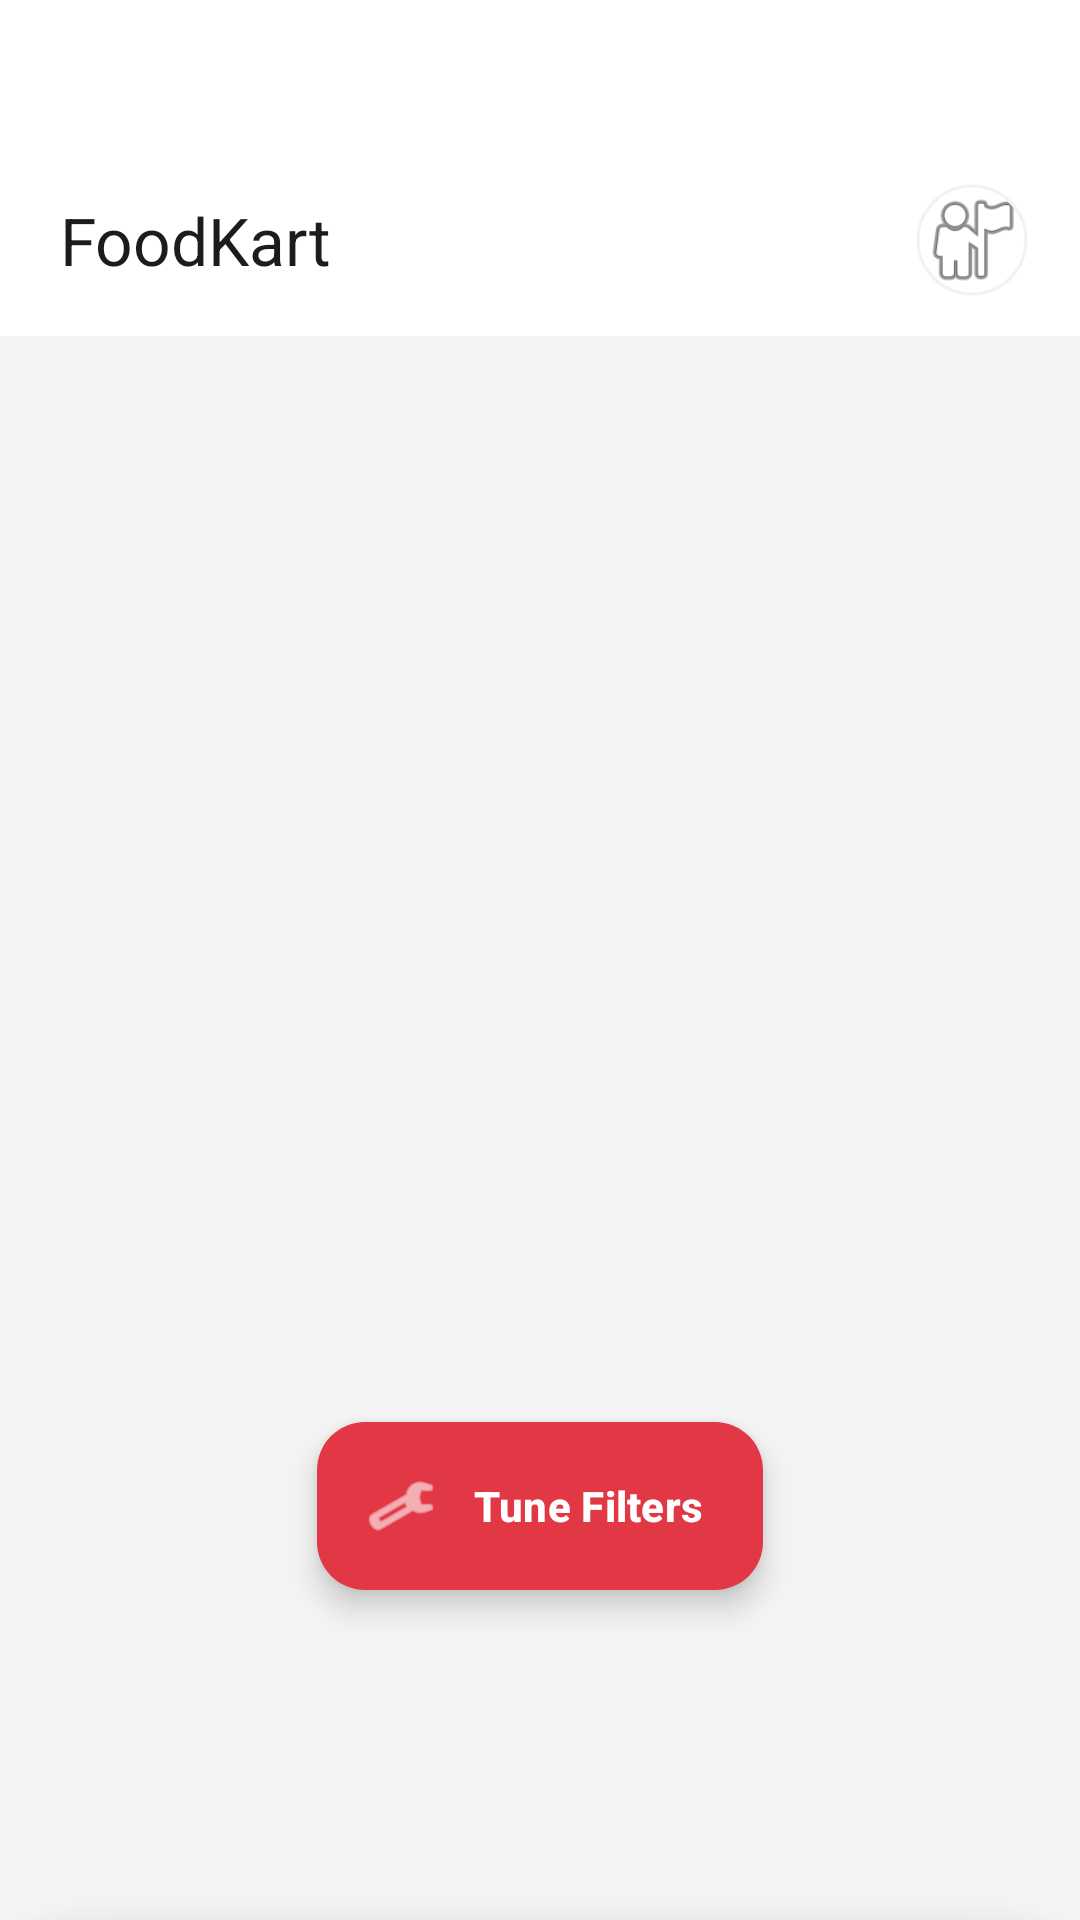

Here is an Android app screen rendered from its layout file. Give the layout XML and the strings, colors and styles it references.
<!-- AndroidManifest.xml: application theme AppTheme.NoActionBar -->
<!-- res/layout/activity_discovery.xml -->
<?xml version="1.0" encoding="utf-8"?>
<androidx.coordinatorlayout.widget.CoordinatorLayout xmlns:android="http://schemas.android.com/apk/res/android"
    xmlns:app="http://schemas.android.com/apk/res-auto"
    android:layout_width="match_parent"
    android:layout_height="match_parent"
    android:background="@color/bg_light_grey">

    <com.google.android.material.appbar.AppBarLayout
        android:layout_width="match_parent"
        android:layout_height="wrap_content"
        android:background="@color/white"
        android:paddingTop="48dp"
        app:elevation="0dp">

        <RelativeLayout
            android:layout_width="match_parent"
            android:layout_height="?attr/actionBarSize"
            android:paddingHorizontal="16dp">

            <androidx.appcompat.widget.Toolbar
                android:id="@+id/toolbar"
                android:layout_width="match_parent"
                android:layout_height="match_parent"
                android:layout_toStartOf="@id/btnProfile"
                app:contentInsetStart="0dp"
                app:title="FoodKart"
                app:titleTextColor="@color/text_black"
                app:titleTextAppearance="@style/TextAppearance.Material3.TitleLarge" />

            <com.google.android.material.imageview.ShapeableImageView
                android:id="@+id/btnProfile"
                android:layout_width="40dp"
                android:layout_height="40dp"
                android:layout_alignParentEnd="true"
                android:layout_centerVertical="true"
                android:clickable="true"
                android:focusable="true"
                android:padding="2dp"
                android:src="@android:drawable/ic_menu_myplaces"
                app:shapeAppearanceOverlay="@style/CircularImage"
                app:strokeColor="@color/divider"
                app:strokeWidth="1dp" />

        </RelativeLayout>

    </com.google.android.material.appbar.AppBarLayout>

    <androidx.recyclerview.widget.RecyclerView
        android:id="@+id/homeRecyclerView"
        android:layout_width="match_parent"
        android:layout_height="match_parent"
        android:clipToPadding="false"
        android:paddingBottom="120dp"
        app:layout_behavior="@string/appbar_scrolling_view_behavior" />

    <com.google.android.material.floatingactionbutton.ExtendedFloatingActionButton
        android:id="@+id/btnTune"
        android:layout_width="wrap_content"
        android:layout_height="wrap_content"
        android:layout_gravity="bottom|center_horizontal"
        android:layout_marginBottom="110dp"
        android:text="Tune Filters"
        android:textAllCaps="false"
        android:textColor="@color/white"
        android:textSize="14sp"
        android:textStyle="bold"
        app:icon="@android:drawable/ic_menu_manage"
        app:iconTint="@color/white"
        app:backgroundTint="@color/primary_red"
        app:elevation="6dp" />

    <com.google.android.material.card.MaterialCardView
        android:id="@+id/viewCartBar"
        android:layout_width="match_parent"
        android:layout_height="wrap_content"
        android:layout_gravity="bottom"
        android:layout_margin="16dp"
        android:visibility="gone"
        app:cardBackgroundColor="@color/primary_red"
        app:cardCornerRadius="12dp"
        app:cardElevation="8dp"
        app:strokeWidth="0dp">

        <RelativeLayout
            android:layout_width="match_parent"
            android:layout_height="wrap_content"
            android:padding="16dp">

            <TextView
                android:id="@+id/cartSummaryText"
                android:layout_width="wrap_content"
                android:layout_height="wrap_content"
                android:layout_centerVertical="true"
                android:text="0 items | ₹0"
                android:textColor="@color/white"
                android:textSize="15sp"
                android:textStyle="bold" />

            <LinearLayout
                android:layout_width="wrap_content"
                android:layout_height="wrap_content"
                android:layout_alignParentEnd="true"
                android:layout_centerVertical="true"
                android:gravity="center_vertical"
                android:orientation="horizontal">

                <TextView
                    android:layout_width="wrap_content"
                    android:layout_height="wrap_content"
                    android:text="View Cart"
                    android:textColor="@color/white"
                    android:textSize="15sp"
                    android:textStyle="bold" />

                <ImageView
                    android:layout_width="18dp"
                    android:layout_height="18dp"
                    android:layout_marginStart="4dp"
                    android:src="@android:drawable/ic_media_play"
                    app:tint="@color/white" />
            </LinearLayout>

        </RelativeLayout>

    </com.google.android.material.card.MaterialCardView>

    <include layout="@layout/bottom_sheet_tuning" />

</androidx.coordinatorlayout.widget.CoordinatorLayout>
<!-- res/layout/bottom_sheet_tuning.xml (included above) -->
<?xml version="1.0" encoding="utf-8"?>
<com.google.android.material.card.MaterialCardView xmlns:android="http://schemas.android.com/apk/res/android"
    xmlns:app="http://schemas.android.com/apk/res-auto"
    android:id="@+id/bottomSheet"
    android:layout_width="match_parent"
    android:layout_height="wrap_content"
    app:behavior_hideable="true"
    app:behavior_peekHeight="0dp"
    app:layout_behavior="com.google.android.material.bottomsheet.BottomSheetBehavior"
    app:cardCornerRadius="28dp"
    app:cardElevation="16dp"
    app:cardBackgroundColor="@color/white">

    <LinearLayout
        android:layout_width="match_parent"
        android:layout_height="wrap_content"
        android:orientation="vertical"
        android:padding="24dp">

        <View
            android:layout_width="48dp"
            android:layout_height="4dp"
            android:layout_gravity="center_horizontal"
            android:layout_marginBottom="24dp"
            android:background="@color/divider" />

        <TextView
            android:layout_width="wrap_content"
            android:layout_height="wrap_content"
            android:text="Personalize Results"
            android:textSize="22sp"
            android:textStyle="bold"
            android:textColor="@color/text_black"
            android:layout_marginBottom="4dp" />

        <TextView
            android:layout_width="wrap_content"
            android:layout_height="wrap_content"
            android:text="Tweak sliders to see instant changes"
            android:textColor="@color/rating_green"
            android:textSize="14sp"
            android:layout_marginBottom="28dp" />

        <TextView
            android:layout_width="wrap_content"
            android:layout_height="wrap_content"
            android:text="Budget Sensitivity"
            android:textStyle="bold"
            android:textColor="@color/text_grey_dark"
            android:textSize="14sp" />
        <com.google.android.material.slider.Slider
            android:id="@+id/priceSlider"
            android:layout_width="match_parent"
            android:layout_height="wrap_content"
            android:valueFrom="0"
            android:valueTo="100"
            android:value="50"
            app:thumbColor="@color/primary_red"
            app:trackColorActive="@color/primary_red"
            app:trackColorInactive="@color/primary_red_light" />

        <TextView
            android:layout_width="wrap_content"
            android:layout_height="wrap_content"
            android:layout_marginTop="16dp"
            android:text="Quality over Quantity"
            android:textStyle="bold"
            android:textColor="@color/text_grey_dark"
            android:textSize="14sp" />
        <com.google.android.material.slider.Slider
            android:id="@+id/qualitySlider"
            android:layout_width="match_parent"
            android:layout_height="wrap_content"
            android:valueFrom="0"
            android:valueTo="100"
            android:value="50"
            app:thumbColor="@color/primary_red"
            app:trackColorActive="@color/primary_red"
            app:trackColorInactive="@color/primary_red_light" />

        <TextView
            android:layout_width="wrap_content"
            android:layout_height="wrap_content"
            android:layout_marginTop="16dp"
            android:text="Proximity (Delivery Distance)"
            android:textStyle="bold"
            android:textColor="@color/text_grey_dark"
            android:textSize="14sp" />
        <com.google.android.material.slider.Slider
            android:id="@+id/distanceSlider"
            android:layout_width="match_parent"
            android:layout_height="wrap_content"
            android:valueFrom="0"
            android:valueTo="100"
            android:value="50"
            app:thumbColor="@color/primary_red"
            app:trackColorActive="@color/primary_red"
            app:trackColorInactive="@color/primary_red_light" />

        <TextView
            android:id="@+id/weightIndicator"
            android:layout_width="wrap_content"
            android:layout_height="wrap_content"
            android:layout_marginTop="20dp"
            android:layout_gravity="center_horizontal"
            android:textSize="11sp"
            android:textColor="@color/text_grey_light" />

    </LinearLayout>
</com.google.android.material.card.MaterialCardView>
<!-- resources referenced by this layout -->
<resources>
  <color name="bg_light_grey">#F4F4F4</color>
  <color name="divider">#F1F1F6</color>
  <color name="primary_red">#E23744</color>
  <color name="primary_red_light">#FFEBED</color>
  <color name="rating_green">#267E3E</color>
  <color name="text_black">#1C1C1C</color>
  <color name="text_grey_dark">#4A4A4A</color>
  <color name="text_grey_light">#9EA0A9</color>
  <color name="white">#FFFFFFFF</color>
  <style name="CircularImage">
          <item name="cornerFamily">rounded</item>
          <item name="cornerSize">50%</item>
      </style>
  <style name="AppTheme.NoActionBar" parent="Theme.Material3.Light.NoActionBar">
          <item name="colorPrimary">@color/primary_red</item>
          <item name="colorPrimaryDark">@color/primary_red_dark</item>
          <item name="colorAccent">@color/primary_red</item>
          <item name="android:windowBackground">@color/bg_light_grey</item>
          <item name="android:statusBarColor">@color/white</item>
          <item name="android:windowLightStatusBar">true</item>
      </style>
  <color name="primary_red_dark">#C12733</color>
</resources>
